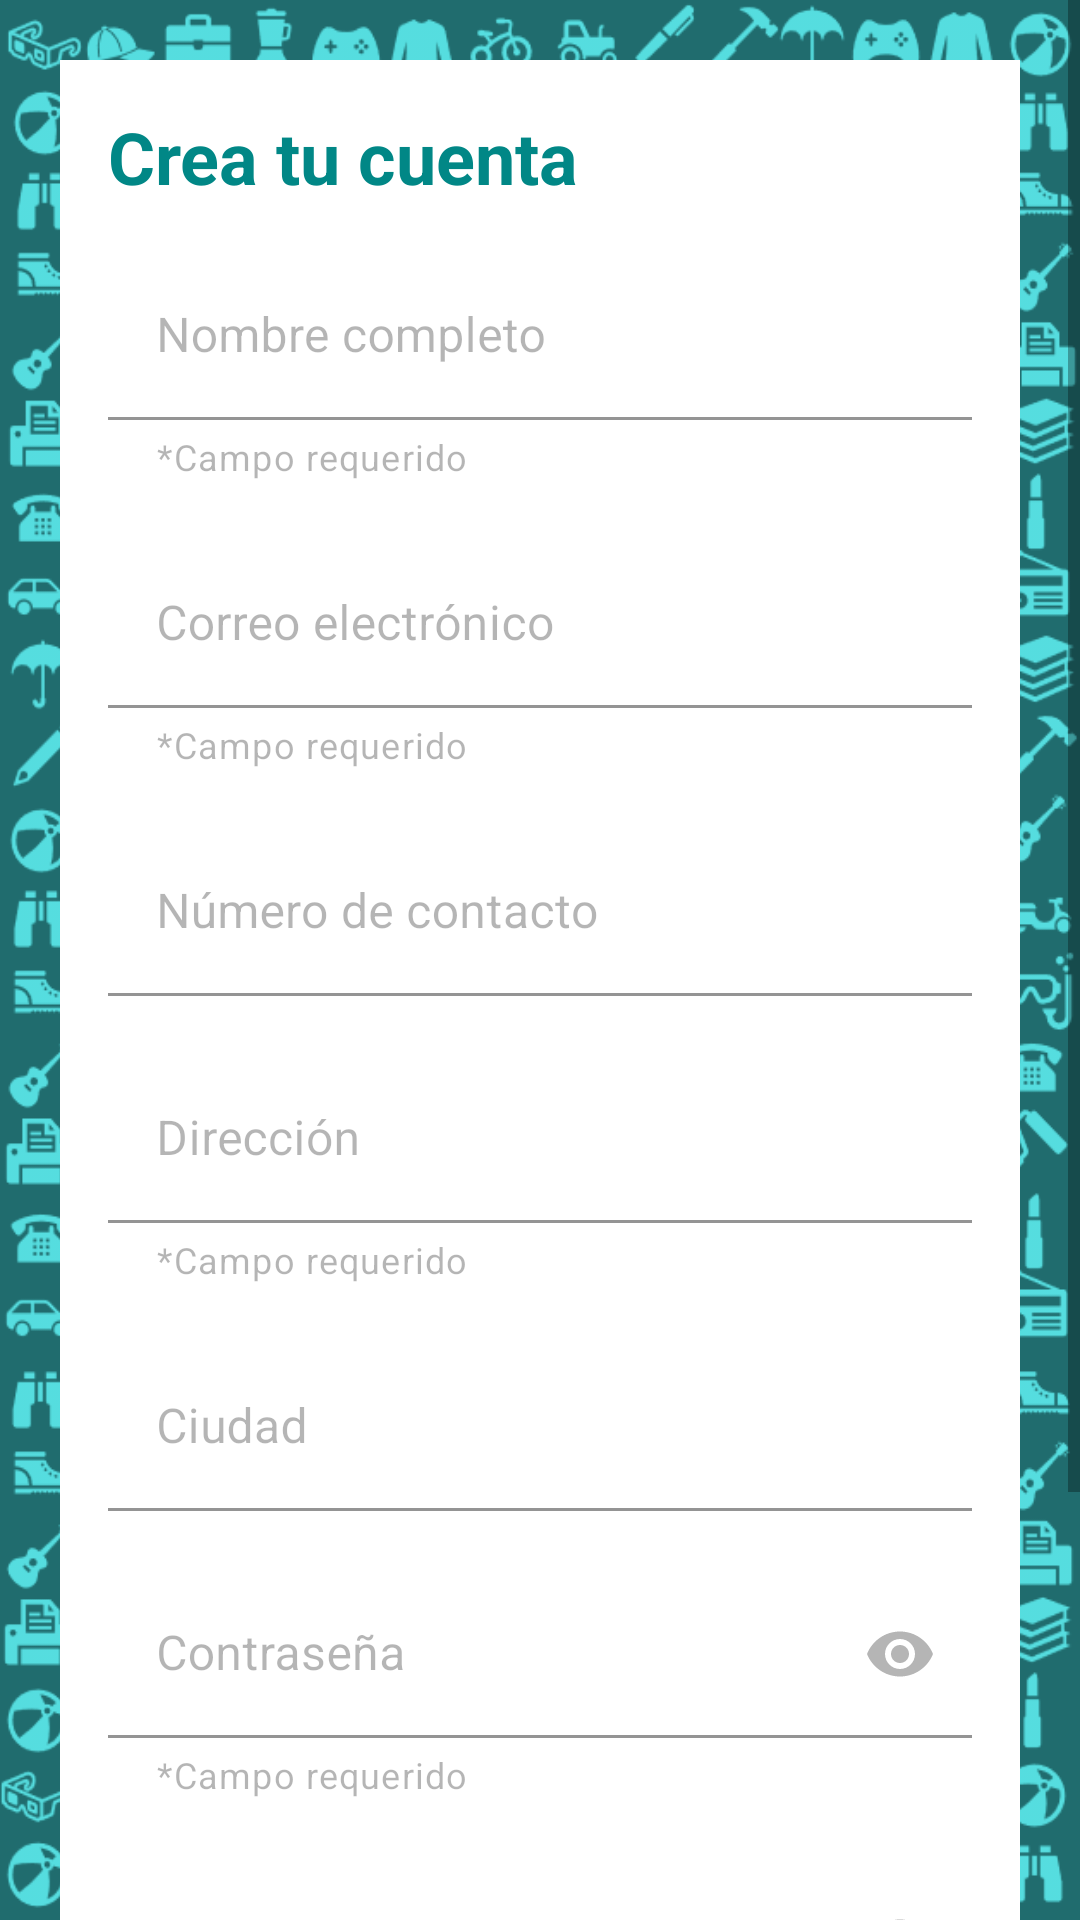

Produce the Android XML layout that renders to this screen, including the resource entries it uses.
<!-- AndroidManifest.xml: application theme Theme.AppChangeV10 -->
<!-- res/layout/activity_register.xml -->
<?xml version="1.0" encoding="utf-8"?>
<androidx.constraintlayout.widget.ConstraintLayout xmlns:android="http://schemas.android.com/apk/res/android"
    xmlns:app="http://schemas.android.com/apk/res-auto"
    xmlns:tools="http://schemas.android.com/tools"
    android:layout_width="match_parent"
    android:layout_height="match_parent"
    android:background="@drawable/fondo_login"
    android:backgroundTint="@color/color_app"
    android:backgroundTintMode="screen">

    <ScrollView
        android:layout_width="match_parent"
        android:layout_height="wrap_content"
        app:layout_constraintEnd_toEndOf="parent"
        app:layout_constraintStart_toStartOf="parent"
        app:layout_constraintTop_toTopOf="parent">

        <LinearLayout
            android:layout_width="match_parent"
            android:layout_height="wrap_content"
            android:layout_margin="20dp"
            android:background="@color/white"
            android:orientation="vertical"
            android:padding="16dp"
            tools:context=".RegisterActivity">

            <TextView
                android:id="@+id/create_text_view"
                android:layout_width="match_parent"
                android:layout_height="wrap_content"
                android:layout_marginBottom="16dp"
                android:text="@string/create_account"
                android:textColor="@color/teal_700"
                android:textSize="24sp"
                android:textStyle="bold" />

            <com.google.android.material.textfield.TextInputLayout
                android:id="@+id/name_text_input_layout"
                android:layout_width="match_parent"
                android:layout_height="wrap_content"
                android:textColorHint="#4A000000"
                app:boxStrokeColor="#000000"
                app:helperText="@string/required_field"
                app:helperTextTextColor="#4A000000">

                <com.google.android.material.textfield.TextInputEditText
                    android:id="@+id/name_edit_text"
                    android:layout_width="match_parent"
                    android:layout_height="wrap_content"
                    android:background="#FFFFFF"
                    android:hint="@string/name"
                    android:inputType="text"
                    tools:ignore="TextContrastCheck" />
            </com.google.android.material.textfield.TextInputLayout>


            <com.google.android.material.textfield.TextInputLayout
                android:id="@+id/email_text_input_layout"
                android:layout_width="match_parent"
                android:layout_height="wrap_content"
                android:layout_marginTop="20dp"
                android:textColorHint="#4A000000"
                app:boxStrokeColor="#000000"
                app:helperText="@string/required_field"
                app:helperTextTextColor="#4A000000">

                <com.google.android.material.textfield.TextInputEditText
                    android:id="@+id/email_edit_text"
                    android:layout_width="match_parent"
                    android:layout_height="wrap_content"
                    android:background="#FFFFFF"
                    android:hint="@string/email"
                    android:inputType="textEmailAddress"
                    tools:ignore="TextContrastCheck,DuplicateSpeakableTextCheck" />
            </com.google.android.material.textfield.TextInputLayout>

            <com.google.android.material.textfield.TextInputLayout
                android:id="@+id/phone_text_input_layout"
                android:layout_width="match_parent"
                android:layout_height="wrap_content"
                android:layout_marginTop="20dp"
                android:textColorHint="#4A000000"
                app:boxStrokeColor="#000000"
                app:helperTextTextColor="#4A000000">

                <com.google.android.material.textfield.TextInputEditText
                    android:id="@+id/phone_edit_text"
                    android:layout_width="match_parent"
                    android:layout_height="wrap_content"
                    android:background="#FFFFFF"
                    android:hint="@string/number"
                    android:inputType="phone"
                    android:textAlignment="viewStart"
                    tools:ignore="TextContrastCheck,DuplicateSpeakableTextCheck" />
            </com.google.android.material.textfield.TextInputLayout>

            <com.google.android.material.textfield.TextInputLayout
                android:id="@+id/address_text_input_layout"
                android:layout_width="match_parent"
                android:layout_height="wrap_content"
                android:layout_marginTop="20dp"
                android:textColorHint="#4A000000"
                app:boxStrokeColor="#000000"
                app:helperText="@string/required_field"
                app:helperTextTextColor="#4A000000">

                <com.google.android.material.textfield.TextInputEditText
                    android:id="@+id/address_edit_text"
                    android:layout_width="match_parent"
                    android:layout_height="wrap_content"
                    android:background="#FFFFFF"
                    android:hint="@string/address"
                    android:inputType="text"
                    tools:ignore="TextContrastCheck" />
            </com.google.android.material.textfield.TextInputLayout>

            <com.google.android.material.textfield.TextInputLayout
                android:id="@+id/city_text_input_layout"
                android:layout_width="match_parent"
                android:layout_height="wrap_content"
                android:layout_marginTop="20dp"
                android:textColorHint="#4A000000"
                app:boxStrokeColor="#000000"
                app:helperTextTextColor="#4A000000">

                <com.google.android.material.textfield.TextInputEditText
                    android:id="@+id/city_edit_text"
                    android:layout_width="match_parent"
                    android:layout_height="wrap_content"
                    android:background="#FFFFFF"
                    android:hint="@string/city"
                    android:inputType="text"
                    tools:ignore="TextContrastCheck" />
            </com.google.android.material.textfield.TextInputLayout>

            <com.google.android.material.textfield.TextInputLayout
                android:id="@+id/password_text_input_layout"
                android:layout_width="match_parent"
                android:layout_height="wrap_content"
                android:layout_marginTop="20dp"
                android:textColorHint="#4A000000"
                app:boxStrokeColor="#000000"
                app:endIconMode="password_toggle"
                app:endIconTint="#4A000000"
                app:helperText="@string/required_field"
                app:helperTextTextColor="#4A000000">

                <com.google.android.material.textfield.TextInputEditText
                    android:id="@+id/password_edit_text"
                    android:layout_width="match_parent"
                    android:layout_height="wrap_content"
                    android:background="#FFFFFF"
                    android:hint="@string/password"
                    android:inputType="textPassword"
                    tools:ignore="TextContrastCheck" />
            </com.google.android.material.textfield.TextInputLayout>

            <com.google.android.material.textfield.TextInputLayout
                android:id="@+id/rep_password_text_input_layout"
                android:layout_width="match_parent"
                android:layout_height="wrap_content"
                android:layout_marginTop="20dp"
                android:textColorHint="#4A000000"
                app:boxStrokeColor="#000000"
                app:endIconMode="password_toggle"
                app:endIconTint="#4A000000"
                app:helperText="@string/required_field"
                app:helperTextTextColor="#4A000000">

                <com.google.android.material.textfield.TextInputEditText
                    android:id="@+id/rep_password_edit_text"
                    android:layout_width="match_parent"
                    android:layout_height="wrap_content"
                    android:background="#FFFFFF"
                    android:hint="@string/rep_password"
                    android:inputType="textPassword"
                    tools:ignore="TextContrastCheck,TextContrastCheck" />
            </com.google.android.material.textfield.TextInputLayout>

            <Button
                android:id="@+id/checkin_button"
                android:layout_width="250dp"
                android:layout_height="wrap_content"
                android:layout_gravity="center"
                android:layout_marginTop="32dp"
                android:layout_marginBottom="32dp"
                android:background="@drawable/round_button"
                android:text="@string/check_in"
                android:textAllCaps="false"
                android:textSize="16sp"
                tools:ignore="TextContrastCheck,TextContrastCheck" />

        </LinearLayout>
    </ScrollView>
</androidx.constraintlayout.widget.ConstraintLayout>
<!-- resources referenced by this layout -->
<resources>
  <color name="color_app">#206C6E</color>
  <color name="teal_700">#FF018786</color>
  <color name="white">#FFFFFF</color>
  <!-- drawable fondo_login: png bitmap (drawable, 85892 bytes) -->
  <!-- drawable round_button (drawable) -->
  <?xml version="1.0" encoding="utf-8"?>
  <shape xmlns:android="http://schemas.android.com/apk/res/android">
      <corners android:radius="50dp" />
      <solid android:color="@color/Blue"/>
  
  </shape>
  <string name="address">Dirección</string>
  <string name="check_in">Registrarse</string>texto
  <string name="city">Ciudad</string>
  <string name="create_account">Crea tu cuenta</string>
  <string name="email">Correo electrónico</string>
  <string name="name">Nombre completo</string>
  <string name="number">Número de contacto</string>
  <string name="password">Contraseña</string>
  <string name="rep_password">Repita la contraseña</string>
  <string name="required_field">*Campo requerido</string>
  <style name="Theme.AppChangeV10" parent="Theme.MaterialComponents.DayNight.NoActionBar">
          
          <item name="colorPrimary">@color/teal_700</item>
          <item name="colorPrimaryVariant">@color/color_app</item>
          <item name="colorOnPrimary">@color/white</item>
          
          <item name="colorSecondary">@color/teal_200</item>
          <item name="colorSecondaryVariant">@color/teal_700</item>
          <item name="colorOnSecondary">@color/black</item>
          
          <item name="android:statusBarColor" tools:targetApi="l">?attr/colorPrimaryVariant</item>
          
      </style>
  <color name="Blue">#1397D5</color>
  <color name="teal_200">#FF03DAC5</color>
  <color name="black">#FF000000</color>
</resources>
